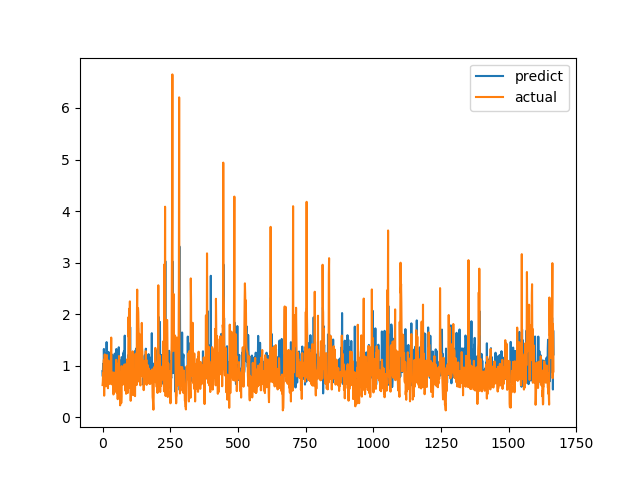

The data file committed next to this chart (first rows):
predict, actual
0.8948, 0.6238
0.7926, 0.6915
1.032, 0.8558
1.039, 0.7094
0.8178, 1.015
1.324, 1.116
0.9068, 0.4183
0.7443, 1.002
1.043, 1.219
1.037, 1.143
0.9548, 0.6528
1.2, 0.6747
1.239, 0.601
0.7852, 0.6695
0.8447, 0.6538
1.458, 0.7814
0.8705, 1.206
1.281, 0.8469
0.8196, 0.8286
0.9324, 0.6482
0.8045, 0.5624
0.8207, 0.7183
0.6633, 1.1
1.261, 0.9542
1.128, 0.729
1.17, 0.6694
0.8459, 0.8631
0.8858, 0.6465
0.9344, 0.8223
0.9133, 0.9236
0.8668, 0.8301
1.218, 1.067
1.107, 1.546
1.057, 0.6827
1.124, 0.6386
1.215, 0.6464
0.7932, 0.6881
1.176, 0.7274
0.8369, 0.65
0.9597, 0.8694
1.007, 0.4409
0.7323, 0.4519
0.8358, 0.7575
1.195, 0.4952
0.6259, 0.6851
1.234, 0.7244
0.8112, 0.8654
0.8907, 0.74
0.826, 0.8071
0.6772, 0.8204
1.296, 1.114
1.324, 1.109
0.9081, 0.4751
1.054, 1.039
1.036, 0.9458
0.8097, 0.7878
0.8925, 0.3505
0.7468, 0.9368
1.274, 0.9868
1.183, 0.647
... 1,607 more rows
